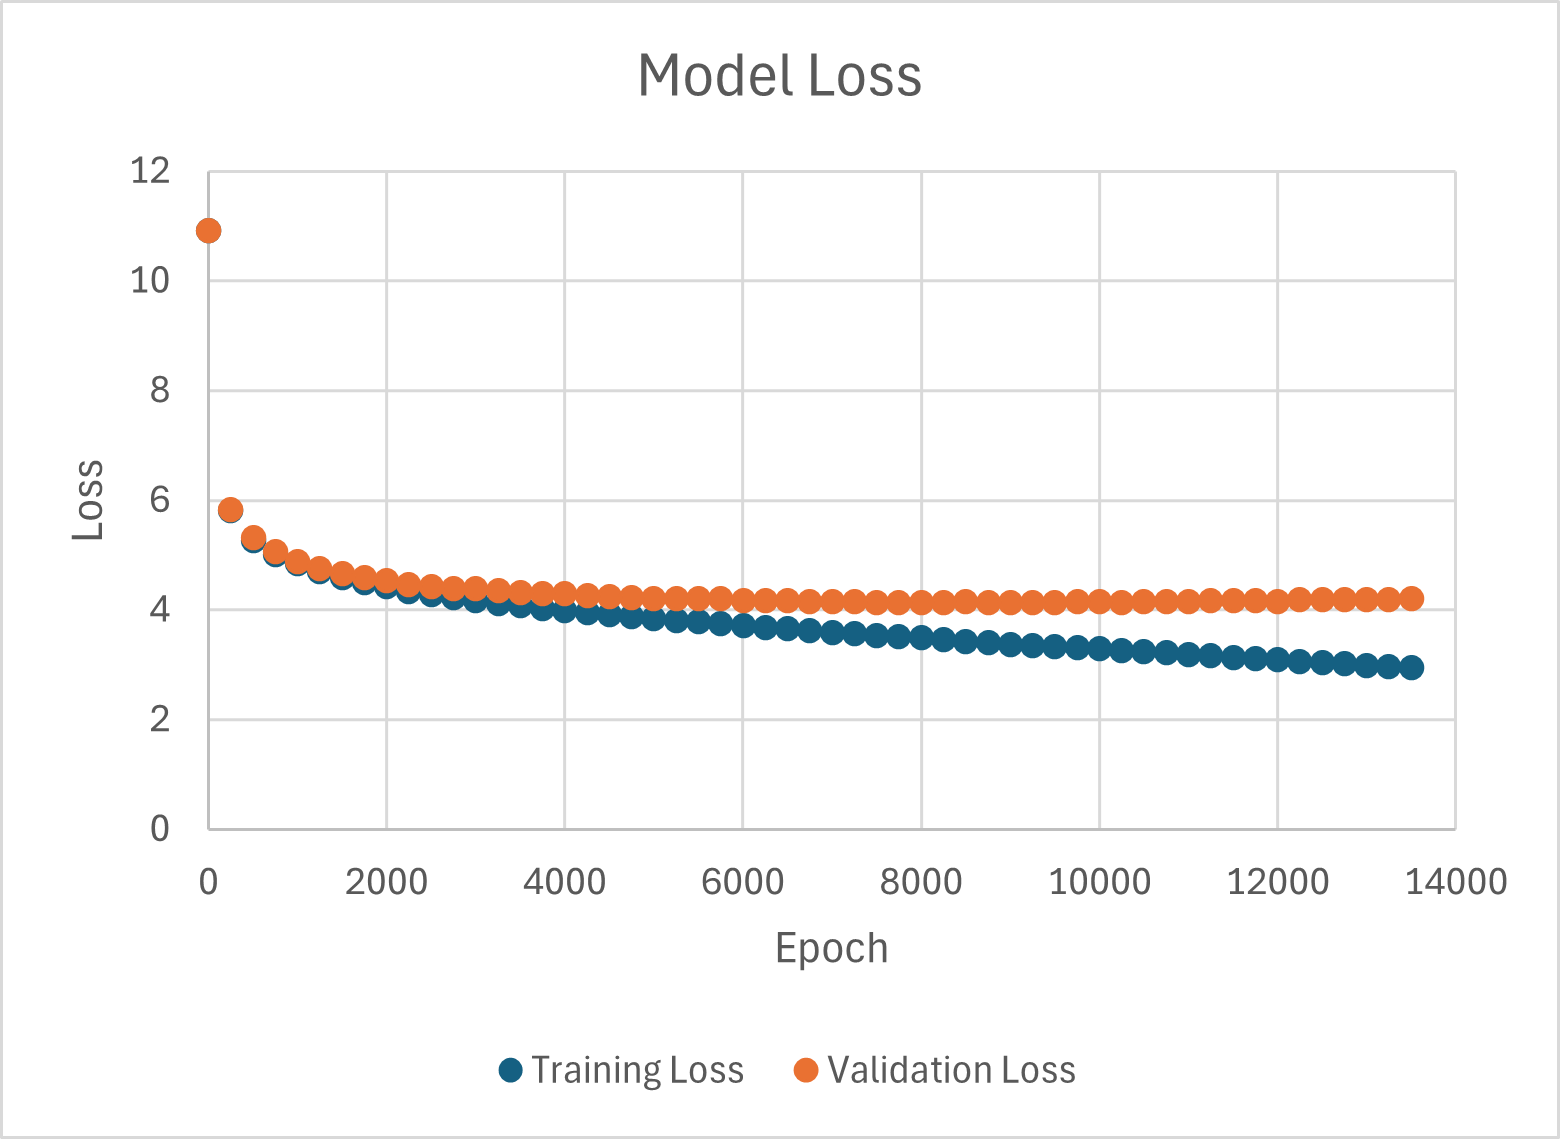

Source data for this figure (header and first rows):
Epoch, Training Loss, Validation Loss
0, 10.92, 10.92
250, 5.811, 5.837
500, 5.259, 5.316
750, 5.013, 5.066
1000, 4.839, 4.888
1250, 4.693, 4.748
1500, 4.585, 4.661
1750, 4.496, 4.581
2000, 4.421, 4.533
2250, 4.34, 4.458
2500, 4.278, 4.432
2750, 4.221, 4.391
3000, 4.171, 4.383
3250, 4.119, 4.349
3500, 4.077, 4.322
3750, 4.032, 4.291
4000, 3.984, 4.303
4250, 3.949, 4.257
4500, 3.91, 4.236
4750, 3.875, 4.225
5000, 3.841, 4.209
5250, 3.806, 4.197
5500, 3.783, 4.199
5750, 3.744, 4.202
6000, 3.717, 4.164
6250, 3.682, 4.164
6500, 3.652, 4.165
6750, 3.62, 4.16
7000, 3.595, 4.148
7250, 3.566, 4.143
7500, 3.532, 4.139
7750, 3.514, 4.132
8000, 3.491, 4.134
8250, 3.462, 4.131
8500, 3.428, 4.144
8750, 3.406, 4.138
9000, 3.375, 4.125
9250, 3.355, 4.132
9500, 3.331, 4.138
9750, 3.312, 4.143
10000, 3.289, 4.148
10250, 3.256, 4.126
10500, 3.236, 4.144
10750, 3.215, 4.144
11000, 3.18, 4.152
11250, 3.162, 4.163
11500, 3.125, 4.163
11750, 3.112, 4.166
12000, 3.085, 4.153
12250, 3.066, 4.181
12500, 3.044, 4.183
12750, 3.019, 4.18
13000, 2.993, 4.187
13250, 2.967, 4.184
13500, 2.947, 4.211
